Run: headless pygame with SDL's dummy video driver; simulated clock (each Clock.tick advances the game by its frame time, no real sleeping); random seed 0; keys injected as events and as key.get_pressed() state; no mouse input.
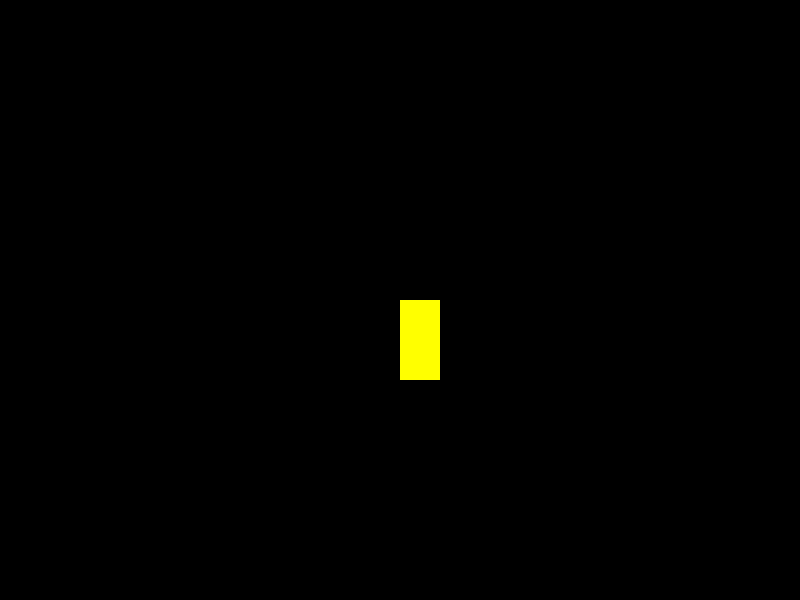
Frame 1 of 4 · flips 1–60 · no input
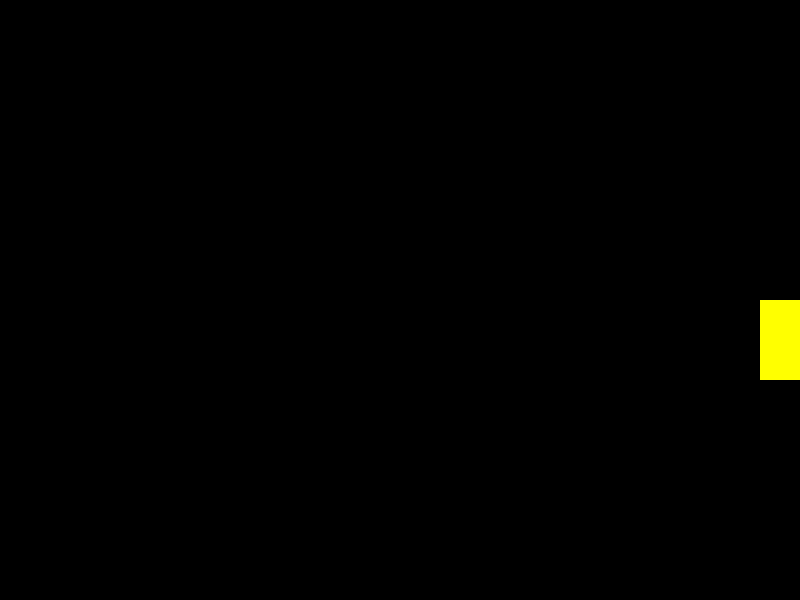
Frame 2 of 4 · flips 61–180 · tapped SPACE, RETURN · held RIGHT (→), D
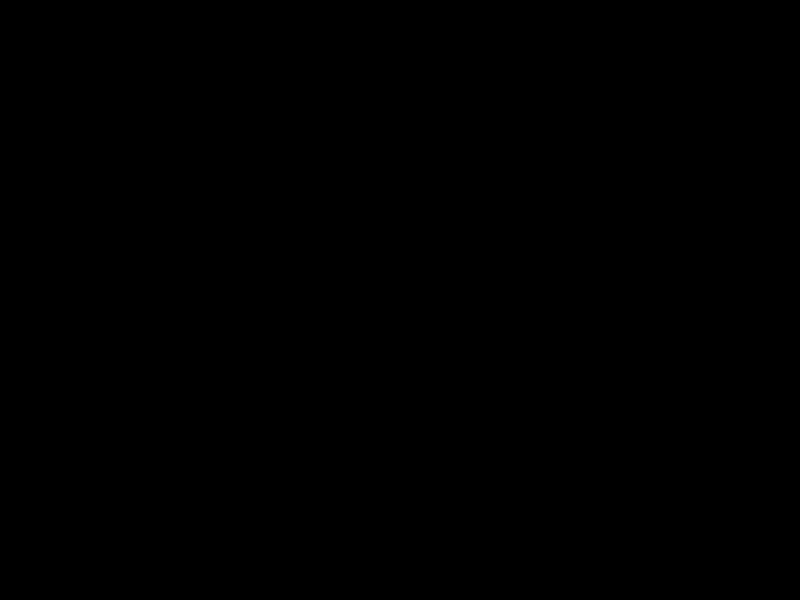
Frame 3 of 4 · flips 181–300 · held DOWN (↓), S
Frame 4 of 4 · flips 301–420 · held LEFT (←), A, UP (↑), W · screen same as frame 1, image omitted

The pygame program that drew these frames:

import pygame
import sys

pygame.init()
screen = pygame.display.set_mode([800, 600])  # open program window
clock = pygame.time.Clock()  # clock

x = 400  # position pointer x
y = 300  # position pointer y
speed = 3  # pixels per move
width = 40
height = 80

active = True  # set game active
# main program
while active:
    for event in pygame.event.get():  # read events
        if event.type == pygame.QUIT:
            sys.exit()  # exit program

    # evaluate keyboard inputs
    pressed = pygame.key.get_pressed()
    if pressed[pygame.K_UP]:
        y -= speed
    if pressed[pygame.K_RIGHT]:
        x += speed
    if pressed[pygame.K_DOWN]:
        y += speed
    if pressed[pygame.K_LEFT]:
        x -= speed

    screen.fill((0, 0, 0))  # clear screen (uncomment for painting on screen)
    pygame.draw.rect(screen, (255, 255, 0), (x, y, width, height))
    pygame.display.update()
    clock.tick(60)  # adjust screen frequency
